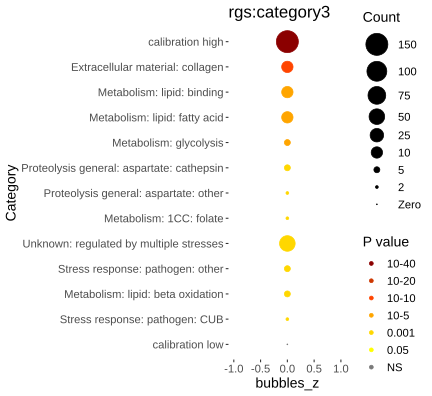

Source data for this figure (header and first rows):
Category, RGS, AC, PValue, Bonferroni
Extracellular material: collagen, 22, 185, 2.30733810080025e-13, 2.99953953104033e-11
Metabolism: lipid: binding, 14, 67, 5.89160964774637e-12, 7.65909254207028e-10
Metabolism: lipid: fatty acid, 12, 68, 1.01970705981915e-09, 1.32561917776489e-07
Metabolism: glycolysis, 9, 37, 1.0821322641312e-08, 1.40677194337056e-06
Proteolysis general: aspartate: cathepsi…, 7, 22, 9.96285333739087e-08, 1.29517093386081e-05
Proteolysis general: aspartate: other, 5, 11, 1.72932194549586e-06, 0.0002248
Metabolism: 1CC: folate, 5, 12, 2.42222824146318e-06, 0.0003149
Unknown: regulated by multiple stresses, 61, 2248, 2.80437299227234e-06, 0.0003646
Stress response: pathogen: other, 9, 96, 1.4294750505605e-05, 0.001858
Metabolism: lipid: beta oxidation, 8, 78, 2.3340404120279e-05, 0.003034
Stress response: pathogen: CUB, 5, 25, 4.81496415317616e-05, 0.006259
